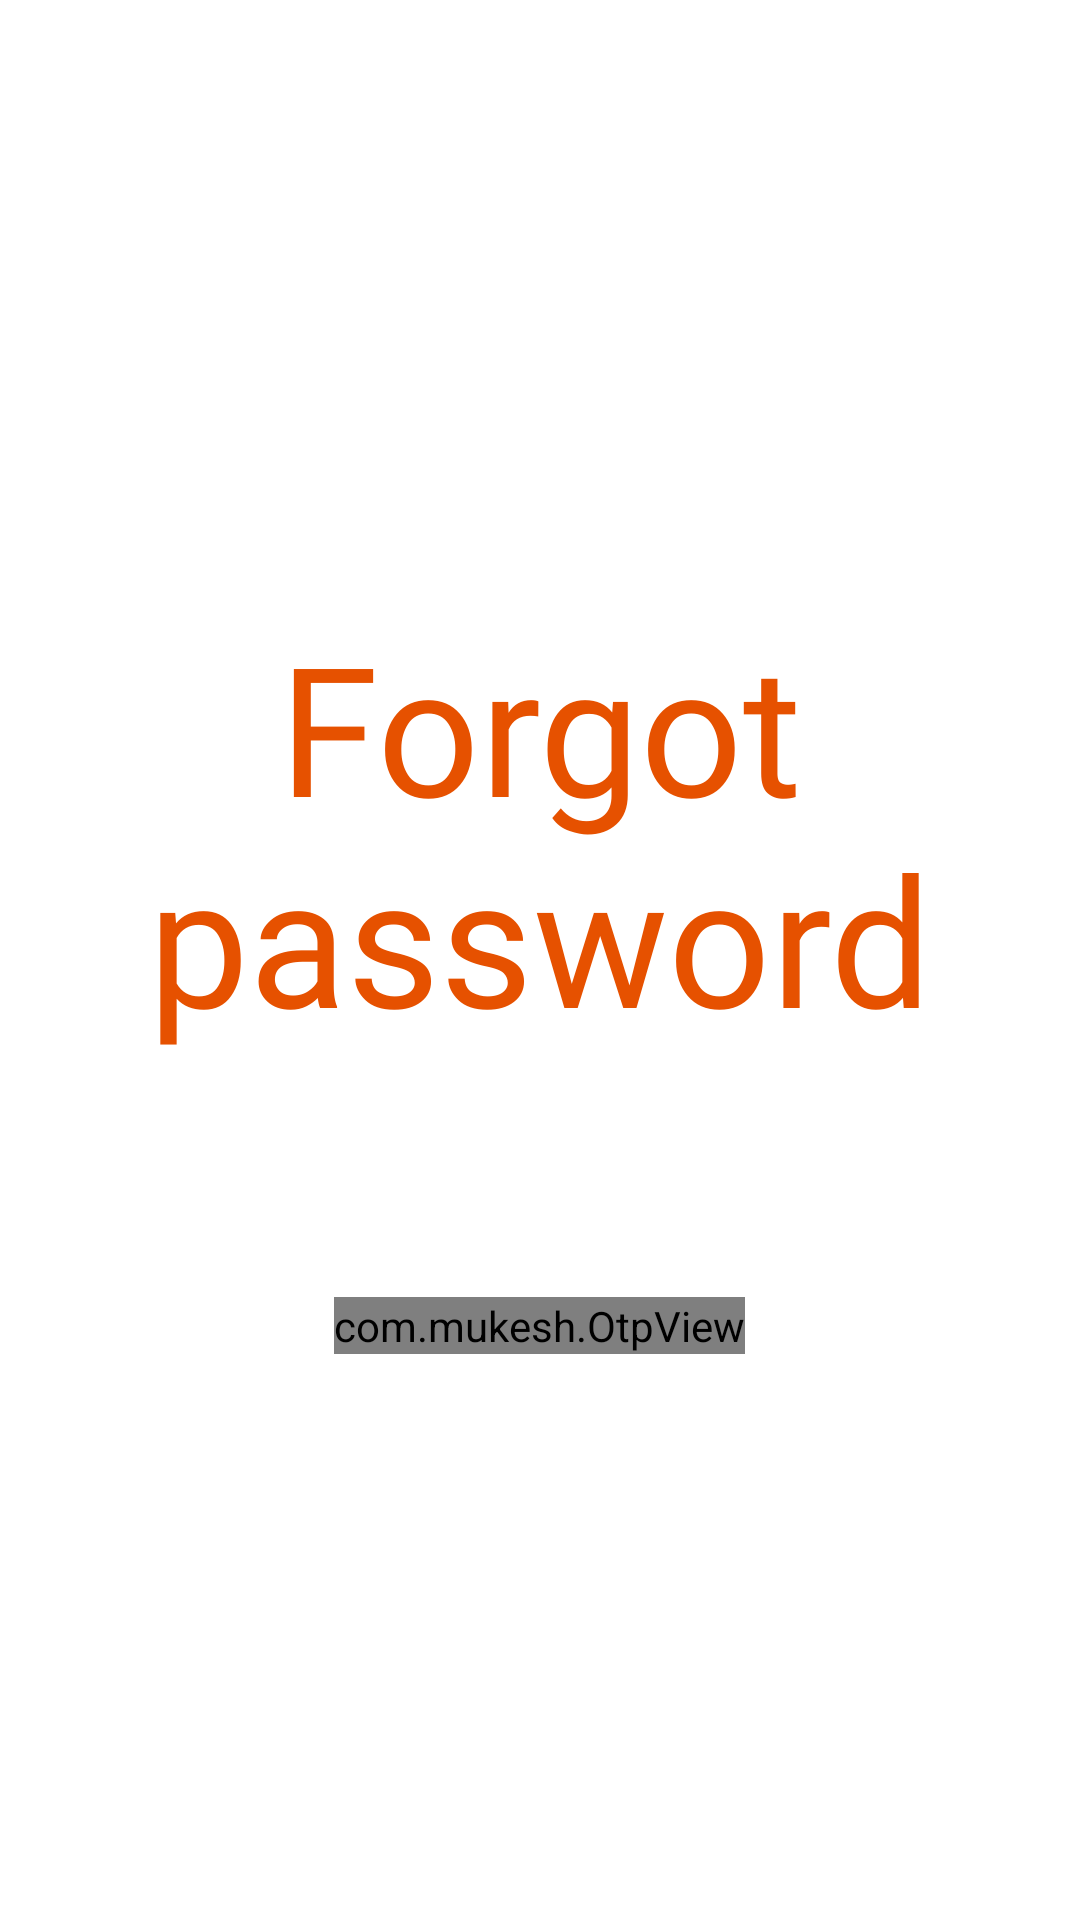

The Android layout XML behind this screen, and the referenced resources:
<!-- AndroidManifest.xml: application theme AppTheme -->
<!-- res/layout/activity_forgot_password.xml -->
<?xml version="1.0" encoding="utf-8"?>
<LinearLayout xmlns:android="http://schemas.android.com/apk/res/android"
    xmlns:app="http://schemas.android.com/apk/res-auto"
    xmlns:tools="http://schemas.android.com/tools"
    android:layout_width="match_parent"
    android:layout_height="match_parent"
    android:gravity="center_horizontal"
    android:orientation="vertical"
    android:padding="20dp"
    tools:context=".forgotPassword">


    <ImageView
        android:layout_marginTop="20dp"
        android:layout_width="150dp"
        android:layout_height="150dp"
        android:src="@drawable/lock" />

    <com.google.android.material.textview.MaterialTextView
        android:layout_width="wrap_content"
        android:layout_height="wrap_content"
        android:layout_marginTop="20dp"
        android:fontFamily="@font/bungee"
        android:includeFontPadding="false"
        android:text="Forgot password"
        android:textAlignment="center"
        android:textColor="@color/colorPrimaryDark"
        android:textSize="60sp" />

    <com.google.android.material.textview.MaterialTextView
        android:id="@+id/subtitle"
        android:layout_marginTop="10dp"
        android:layout_width="wrap_content"
        android:layout_height="wrap_content"
        android:fontFamily="sans-serif"
        android:textAlignment="center"
        android:textColor="#000000"
        android:textSize="16sp" />

    <com.mukesh.OtpView
        android:inputType="number"
        android:layout_width="wrap_content"
        android:layout_height="wrap_content"
        android:layout_marginTop="50dp"
        android:itemBackground="@color/colorPrimary"
        app:itemCount="6"
        app:cursorColor="#ffffff"
        app:itemHeight="60dp"
        app:itemSpacing="2dp"
        app:itemWidth="60dp"
        app:lineColor="@color/colorPrimaryDark"
        app:lineWidth="2dp"
        app:viewType="rectangle" />

</LinearLayout>
<!-- resources referenced by this layout -->
<resources>
  <color name="colorPrimary">#ff9800</color>
  <color name="colorPrimaryDark">#e65100</color>
  <style name="AppTheme" parent="Theme.MaterialComponents.Light.NoActionBar">
          
          <item name="colorPrimary">@color/colorPrimary</item>
          <item name="colorPrimaryDark">@color/colorPrimaryDark</item>
          <item name="colorAccent">@color/colorAccent</item>
          <item name="otpViewStyle">@style/OtpWidget.OtpView</item>
      </style>
  <color name="colorAccent">#03DAC5</color>
</resources>
